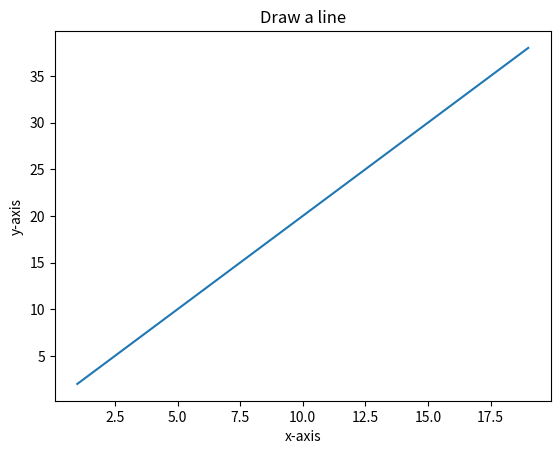

This figure's Python source:
import matplotlib.pyplot as plt

x = range(1, 20)
print("Values of x: ", x)
print(*range(1, 20))
y = [value * 2 for value in x]
print("Values of Y (thrice of X):", y)
plt.plot(x, y)
plt.xlabel("x-axis")
plt.ylabel("y-axis")
plt.title("Draw a line")
plt.show()
